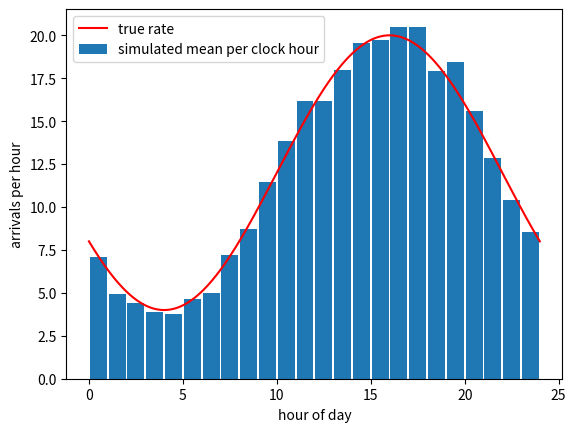

Generate this figure with matplotlib: (Note: this script raises an exception after producing the figure.)
import numpy as np
from scipy import optimize
import matplotlib.pyplot as plt

rng = np.random.default_rng(0)
D, T = 30, 720.0

def lam(t):
    return 12 + 8 * np.cos(np.pi * (t - 16) / 12)

N = rng.poisson(20 * T)
prop = rng.uniform(0, T, N)
t = np.sort(prop[rng.uniform(size=N) < lam(prop) / 20])
n = len(t)
print("proposed", N, "kept", n, "fraction", n / N)

hour = (t % 24).astype(int)
mean_by_hour = np.bincount(hour, minlength=24) / D
tt = np.linspace(0, 24, 400)
plt.bar(np.arange(24) + 0.5, mean_by_hour, width=0.9, label="simulated mean per clock hour")
plt.plot(tt, lam(tt), color="red", label="true rate")
plt.xlabel("hour of day")
plt.ylabel("arrivals per hour")
plt.legend()
plt.savefig("HW8/HW8 problem 3c.png", dpi=150)

day = (t // 24).astype(int)
win = ((t % 24) >= 3) & ((t % 24) < 4)
cnt = np.bincount(day[win], minlength=D)
print("3-4am mean/var", cnt.mean(), cnt.var(ddof=1))

def nll(p):
    a, b, phi = p
    l = a + b * np.cos(np.pi * (t - phi) / 12)
    if np.any(l <= 0):
        return 1e10
    L = a * T + b * 12 / np.pi * (np.sin(np.pi * (T - phi) / 12) - np.sin(-np.pi * phi / 12))
    return -(np.log(l).sum() - L)

res = optimize.minimize(nll, [10, 5, 14], method="Nelder-Mead", options={"xatol": 1e-8, "fatol": 1e-10, "maxiter": 5000})
print("fit (a, b, phi)", res.x, "max loglik", -res.fun)
print("constant rate", n / T, "loglik", n * np.log(n / T) - n)
